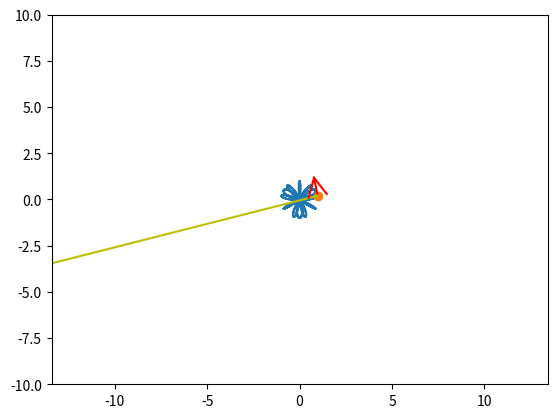

Source code (Python): (Note: this script raises an exception after producing the figure.)
import numpy as np
import matplotlib.pyplot as plt
from matplotlib.animation import FuncAnimation
import sympy as sp
import math


def Rotation(X, Y, alpha):
    RX = X * np.cos(alpha) - Y * np.sin(alpha)
    RY = X * np.sin(alpha) + Y * np.cos(alpha)
    return RX, RY


def animation(i):
    P.set_data(X[i], Y[i])
    VLine.set_data([X[i], X[i] + VX[i]], [Y[i], Y[i] + VY[i]])
    ALine.set_data([X[i], X[i] + AX[i]], [Y[i], Y[i] + AY[i]])
    RArrowVX, RArrowVY = Rotation(ArrowX, ArrowY, math.atan2(VY[i], VX[i]))
    VArrow.set_data(RArrowVX + X[i] + VX[i], RArrowVY + Y[i] + VY[i])
    RArrowAX, RArrowAY = Rotation(ArrowX, ArrowY, math.atan2(AY[i], AX[i]))
    AArrow.set_data(RArrowAX + X[i] + AX[i], RArrowAY + Y[i] + AY[i])
    NLine.set_data([X[i], (X[i] + Y[i]) * k[i]], [Y[i], (Y[i] - X[i]) * k[i]])
    print(k[i])
    return P, VLine, ALine, VArrow, AArrow


t = sp.Symbol('t')
R = 10
S = 5

r = sp.cos(6 * t)
fi = t + 0.2 * sp.cos(3 * t)

x = r * sp.cos(fi)
y = r * sp.sin(fi)

Vx = sp.diff(x, t)
Vy = sp.diff(y, t)
Ax = sp.diff(Vx, t)
Ay = sp.diff(Vy, t)

T = np.linspace(0, 15, 1000)

X = np.zeros_like(T)
Y = np.zeros_like(T)
VX = np.zeros_like(T)
VY = np.zeros_like(T)
AX = np.zeros_like(T)
AY = np.zeros_like(T)
# k = np.zeros_like(T)

for i in np.arange(len(T)):
    X[i] = sp.Subs(x, t, T[i])
    Y[i] = sp.Subs(y, t, T[i])
    VX[i] = sp.Subs(Vx, t, T[i])
    VY[i] = sp.Subs(Vy, t, T[i])
    AX[i] = sp.Subs(Ax, t, T[i])
    AY[i] = sp.Subs(Ay, t, T[i])
    # V = np.array(VX[i], VY[i])
    # A = np.array(AX[i], AY[i])
    # Vn = np.linalg.norm(V)
    # An = np.linalg.norm(A)
    # norms = Vn * An
    # dot_pr = V.dot(A)
    # sin = np.sin(np.arccos(dot_pr / norms))
    # k[i] = Vn ** 2 / (An * sin)
    # if a == 0 or sin == 0:
    #     print(An, sin, dot_pr, norms)

fig = plt.figure()

ax1 = fig.add_subplot(1, 1, 1)
ax1.axis('equal')
ax1.set(xlim=[-R, R], ylim=[-R, R])

ax1.plot(X, Y)

P, = ax1.plot(X[0], Y[0], marker='o')
VLine, = ax1.plot([X[0], X[0] + VX[0]], [Y[0], Y[0] + VY[0]], 'r')
ALine, = ax1.plot([X[0], X[0] + AX[0]], [Y[0], Y[0] + AY[0]], 'y')
ArrowX = np.array([-0.2 * S, 0, -0.2 * S])
ArrowY = np.array([0.1 * S, 0, -0.1 * S])
RArrowVX, RArrowVY = Rotation(ArrowX, ArrowY, math.atan2(VY[0], VX[0]))
VArrow, = ax1.plot(RArrowVX + X[0] + VX[0], RArrowVY + Y[0] + VY[0], 'r')
RArrowAX, RArrowAY = Rotation(ArrowX, ArrowY, math.atan2(AY[0], AX[0]))
AArrow, = ax1.plot(RArrowAX + X[0] + AX[0], RArrowAY + Y[0] + AY[0], 'y')
# NLine, = ax1.plot([X[0], (X[0] + Y[0]) * k[0]], [Y[0], (Y[0] - X[0]) * k[0]], 'black')

anim = FuncAnimation(fig, animation, frames=1000, interval=2, blit=True, repeat=True)

plt.show()
